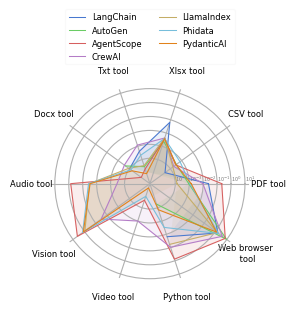

Generate this figure with matplotlib:
import numpy as np
import matplotlib.pyplot as plt
from matplotlib.font_manager import FontProperties
import matplotlib.ticker as mticker
# print(plt.style.available)

plt.style.use('seaborn-v0_8-muted')

plt.rcParams['font.serif']=['Times New Roman']


font = FontProperties(size=6)

colors = plt.rcParams['axes.prop_cycle'].by_key()['color']
colors.append('#E1821A')

# 使用matplotlib作图
fig = plt.figure()
fig.set_facecolor('#FFFFFF')
fig.subplots_adjust(wspace=0.5, hspace=0.20, top=0.85, bottom=0.05)

#图1

algs=['LangChain','AutoGen','AgentScope','CrewAI','LlamaIndex','Phidata', 'PydanticAI']

# stats_ls = [
#     [70.00  , 62.50  , 56.73  , 54.80  , 46.71  , 67.57  , 46.83  , 43.33  , 41.08  , 45.7  , 48.96  , 46.85],
#     [65.00  , 65.91  , 58.65  , 51.41  , 46.05  , 56.76  , 39.02  , 39.33  , 34.85  , 35.40  , 35.52  , 29.72],
#     [46.00  , 43.18  , 38.46  , 33.90  , 32.89  , 32.43  , 27.32  , 24.67  , 28.63  , 19.59  , 27.76  , 23.78],
#     [60.00  , 76.14  , 72.12  , 69.49  , 57.24  , 71.17  , 64.39  , 58.67  , 52.70  , 66.67  , 68.06  , 67.83],
#     [69.00  , 64.77  , 52.88  , 41.24  , 46.05  , 55.86  , 38.54  , 41.33  , 39.83  , 33.33  , 33.73  , 34.97],
#     [80.00  , 84.09  , 75.00  , 81.92  , 69.74 , 72.07  , 68.78  , 61.33  , 56.85  , 52.23  , 66.57  , 59.44],
#     [80.00  , 84.09  , 75.00  , 81.92  , 69.74 , 72.07  , 68.78  , 61.33  , 56.85  , 52.23  , 66.57  , 59.44]]

stats_ls = [[ 0.02423455, 0.00003333, 0.06422606, 0.0004194, 0.00009758, 0, 0.5345976, 0, 0.0152988,1.58856],
[0.0009297,0.000336,0.002387,0.00002909,0.0002212, 0, 1.05489,0,	0.00005333,9.4219,],
[0.217,0.000297,0.00405,0.0000193,0.00000883,0.729,4.083,0.0000271,0.752,7.291,],
[0.00965,0.000196,0.00422,0.00123,0.000278,0.000346,0.03164,0.000999,0.09565,4.031,],
[0.0001352,0.00016616,0.004254,0.000034839,0.0001135,0.03341,0.8767,0,0.05782,1.4399,],
[0.001147,0.0007207,0.003858,0.0002107,0.000073355,0.03821,1.4065,1.38445E-05,0.003035,1.83012,],
[0.001395,0.0003148,0.003795,8.6865E-06,0.000056241,0.02965,1.2104,3.1952E-06,0.0001414,1.2275,]]

# labels=['Level 1','Level 2','Level 3','Level 4','Level 5','Level 6','Level 7','Level 8','Level 9','Level 10','Level 11','Level 12']
labels=['PDF tool','CSV tool','Xlsx tool','Txt tool','Docx tool','Audio tool','Vision tool','Video tool','Python tool','Web browser\n tool']

angles = np.linspace(0, 2 * np.pi, len(labels), endpoint=False)
# Create figure
fig = plt.figure()
fig.set_facecolor('#FFFFFF')
fig.subplots_adjust(wspace=0.5, hspace=0.20, top=0.5, bottom=0.05)

# Create polar subplot with log scale
ax = fig.add_subplot(121, polar=True)
ax.set_yscale('log')  # Set radial axis to logarithmic scale

# Set custom grid lines and labels for log scale
ax.set_rgrids([0.0001, 0.001, 0.01, 0.1, 1, 10], 
              angle=0, 
              fontproperties=FontProperties(size=6),
              fontsize=4,
              color='grey')

# 自定义格式化函数
def sci_notation(y, _):
    if y == 0:
        return "0"
    exponent = int(np.log10(y))
    coeff = y / 10**exponent
    return f"10$^{{{exponent}}}$"  
    # return f"{coeff:.0f}×10$^{{{exponent}}}$"  


# Format the radial axis labels to show exponents
ax.yaxis.set_major_formatter(mticker.FuncFormatter(sci_notation))

lines = []
for i, stats in enumerate(stats_ls):
    stats = np.concatenate((stats, [stats[0]]))
    line, = ax.plot(np.concatenate((angles, [angles[0]])), stats, 
                    linewidth=0.75, color=colors[i], label=algs[i])
    lines.append(line)
    ax.fill(np.concatenate((angles, [angles[0]])), stats, 
            alpha=0.1, color=colors[i])

ax.set_thetagrids(angles * 180 / np.pi, labels, 
                 fontproperties=font, fontname='Times New Roman')
ax.spines['polar'].set_visible(False)
# ax.set_title("(a) Closed-source LMMs", fontsize=8, loc="center", y=-0.25, fontname='Times New Roman')

ax.legend(handles=lines, loc='upper center', ncol=2, 
          bbox_to_anchor=(0.5, 1.4), fancybox=True, shadow=False, 
          frameon=True, prop=FontProperties(size=6, family='Times New Roman'), 
          framealpha=0.1)

plt.savefig('radar_all_level_log.pdf', format='pdf', 
            dpi=500, bbox_inches='tight', pad_inches=+0.1)
# plt.show()